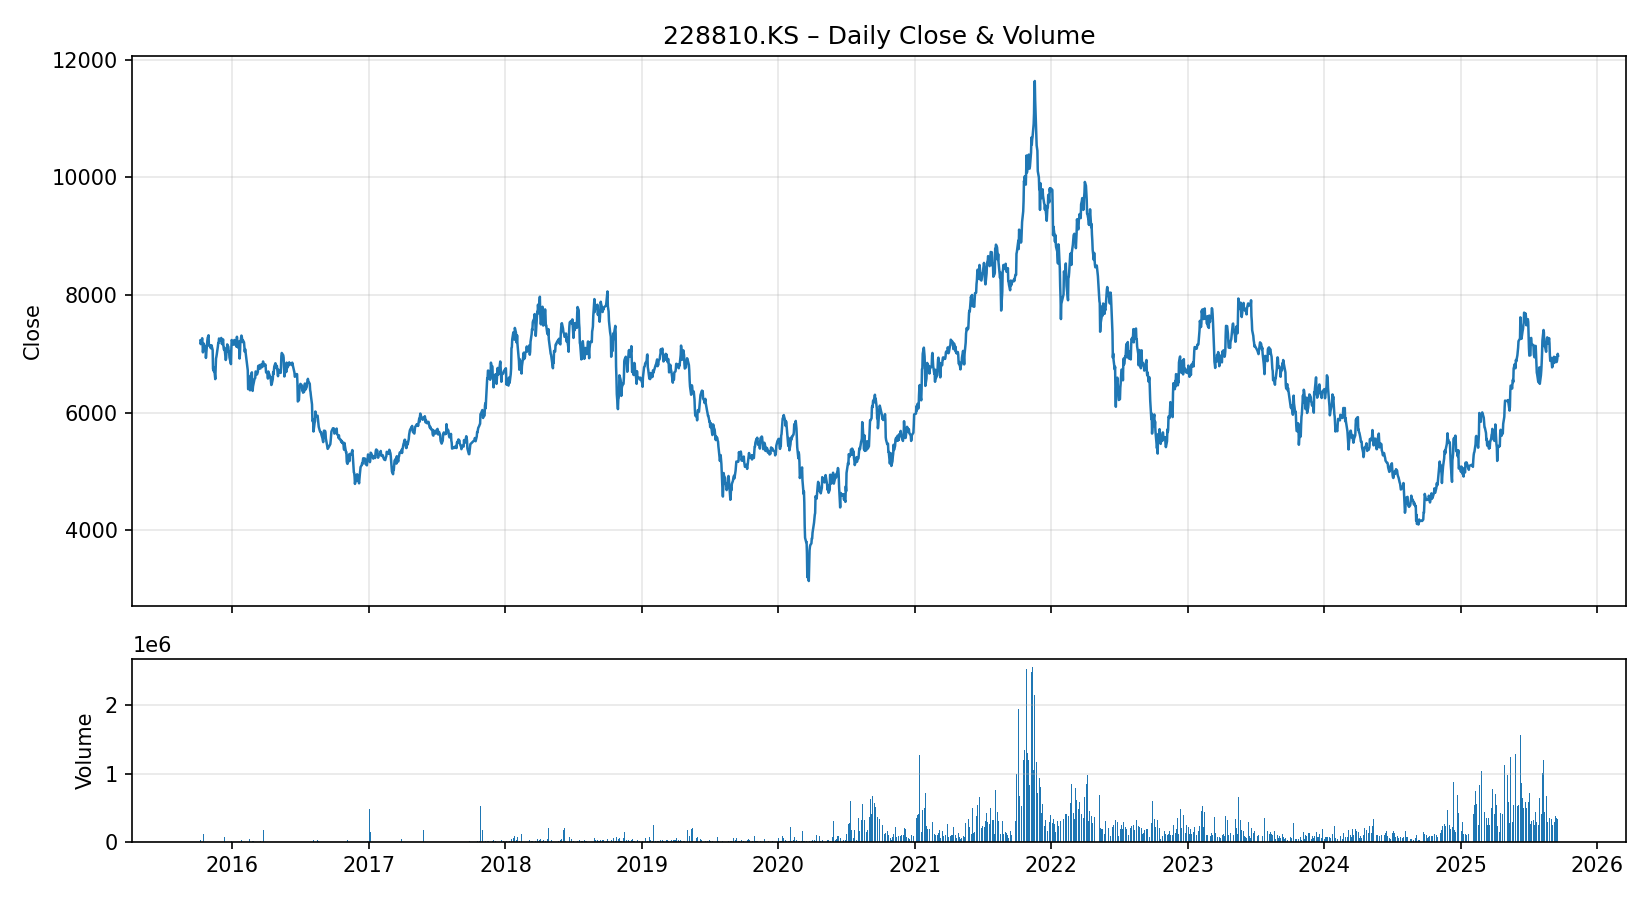

Data behind this chart, as committed beside it:
date, close, volume, ticker
2015-10-07, 7225, 31231, 228810.KS
2015-10-08, 7165, 2110, 228810.KS
2015-10-12, 7265, 15, 228810.KS
2015-10-13, 7175, 102, 228810.KS
2015-10-14, 7025, 349, 228810.KS
2015-10-15, 7095, 7, 228810.KS
2015-10-16, 7175, 115098, 228810.KS
2015-10-19, 7115, 4, 228810.KS
2015-10-20, 7125, 3, 228810.KS
2015-10-21, 7125, 13, 228810.KS
2015-10-22, 6930, 2136, 228810.KS
2015-10-23, 7015, 20, 228810.KS
2015-10-26, 7235, 35, 228810.KS
2015-10-27, 7280, 12, 228810.KS
2015-10-28, 7290, 123, 228810.KS
2015-10-29, 7315, 30, 228810.KS
2015-10-30, 7140, 380, 228810.KS
2015-11-02, 7135, 0, 228810.KS
2015-11-03, 7130, 1, 228810.KS
2015-11-04, 7095, 13, 228810.KS
2015-11-05, 7145, 58, 228810.KS
2015-11-06, 7145, 293, 228810.KS
2015-11-09, 7065, 577, 228810.KS
2015-11-10, 6740, 1292, 228810.KS
2015-11-11, 6750, 16, 228810.KS
2015-11-12, 6705, 29, 228810.KS
2015-11-13, 6765, 22, 228810.KS
2015-11-16, 6570, 580, 228810.KS
2015-11-17, 6730, 38, 228810.KS
2015-11-18, 6920, 252, 228810.KS
2015-11-19, 6950, 108, 228810.KS
2015-11-20, 6990, 31, 228810.KS
2015-11-23, 7125, 5106, 228810.KS
2015-11-24, 7185, 3218, 228810.KS
2015-11-25, 7185, 98, 228810.KS
2015-11-26, 7260, 38992, 228810.KS
2015-11-27, 7245, 206, 228810.KS
2015-11-30, 7240, 50, 228810.KS
2015-12-01, 7220, 276, 228810.KS
2015-12-02, 7270, 519, 228810.KS
2015-12-03, 7180, 330, 228810.KS
2015-12-04, 7165, 348, 228810.KS
2015-12-07, 7245, 8996, 228810.KS
2015-12-08, 7125, 92, 228810.KS
2015-12-09, 7075, 6, 228810.KS
2015-12-10, 7065, 20042, 228810.KS
2015-12-11, 7100, 67514, 228810.KS
2015-12-14, 6895, 60731, 228810.KS
2015-12-15, 6915, 44, 228810.KS
2015-12-16, 7020, 143, 228810.KS
2015-12-17, 7045, 70825, 228810.KS
2015-12-18, 7160, 1192, 228810.KS
2015-12-21, 7120, 892, 228810.KS
2015-12-22, 7035, 1, 228810.KS
2015-12-23, 7045, 638, 228810.KS
2015-12-24, 6940, 239, 228810.KS
2015-12-28, 6825, 40, 228810.KS
2015-12-29, 7075, 9007, 228810.KS
2015-12-30, 7235, 254, 228810.KS
2016-01-04, 7155, 1027, 228810.KS
... 2,351 more rows
